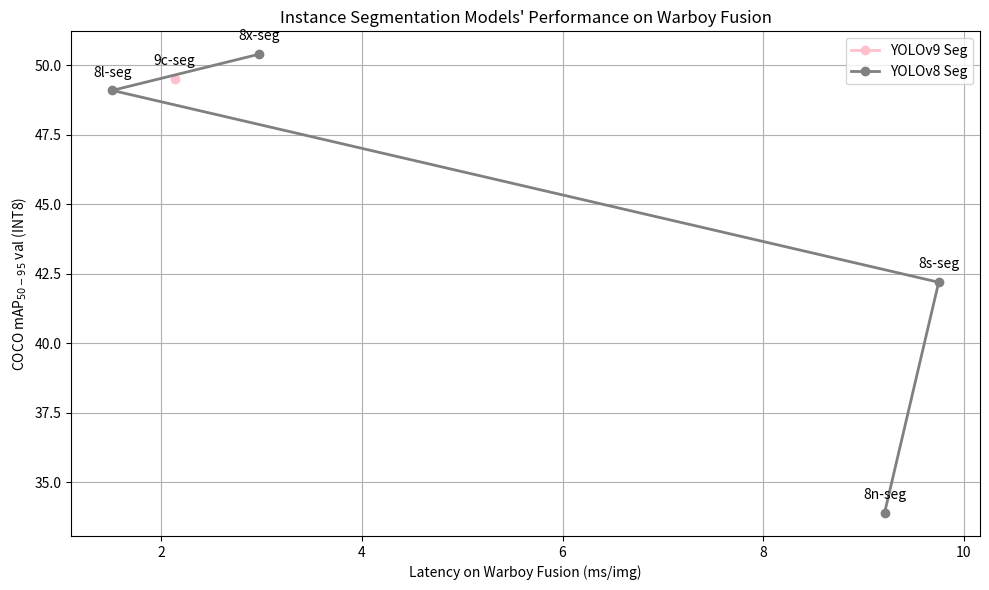

Here is the Python script that generated this plot: (Note: this script raises an exception after producing the figure.)
import matplotlib.pyplot as plt
import numpy as np

# yolo 모델 버전별 데이터
yolov9_seg = ["9c-seg"]
yolov9_seg_mAP = [49.5]
yolov9_seg_latency = [2.13]

yolov8_seg = ["8n-seg", "8s-seg", "8l-seg", "8x-seg"]
yolov8_seg_mAP = [33.9, 42.2, 49.1, 50.4]
yolov8_seg_latency = [9.21, 9.75, 1.51, 2.97]

# 그래프 스타일
plt.figure(figsize=(10, 6))

plt.plot(
    yolov9_seg_latency,
    yolov9_seg_mAP,
    marker="o",
    color="pink",
    linewidth=2,
    label="YOLOv9 Seg",
)
for i, label in enumerate(yolov9_seg):
    plt.annotate(
        label,
        (yolov9_seg_latency[i], yolov9_seg_mAP[i]),
        textcoords="offset points",
        xytext=(0, 10),
        ha="center",
    )

plt.plot(
    yolov8_seg_latency,
    yolov8_seg_mAP,
    marker="o",
    color="gray",
    linewidth=2,
    label="YOLOv8 Seg",
)
for i, label in enumerate(yolov8_seg):
    plt.annotate(
        label,
        (yolov8_seg_latency[i], yolov8_seg_mAP[i]),
        textcoords="offset points",
        xytext=(0, 10),
        ha="center",
    )

# 축 및 제목 설정
plt.xlabel("Latency on Warboy Fusion (ms/img)")
plt.ylabel("COCO mAP$_{50-95}$ val (INT8)")
plt.title("Instance Segmentation Models' Performance on Warboy Fusion")

plt.grid(True)
plt.legend()
plt.tight_layout()
plt.savefig("data/images/graph_fusion_seg.png", dpi=300)
plt.show()
